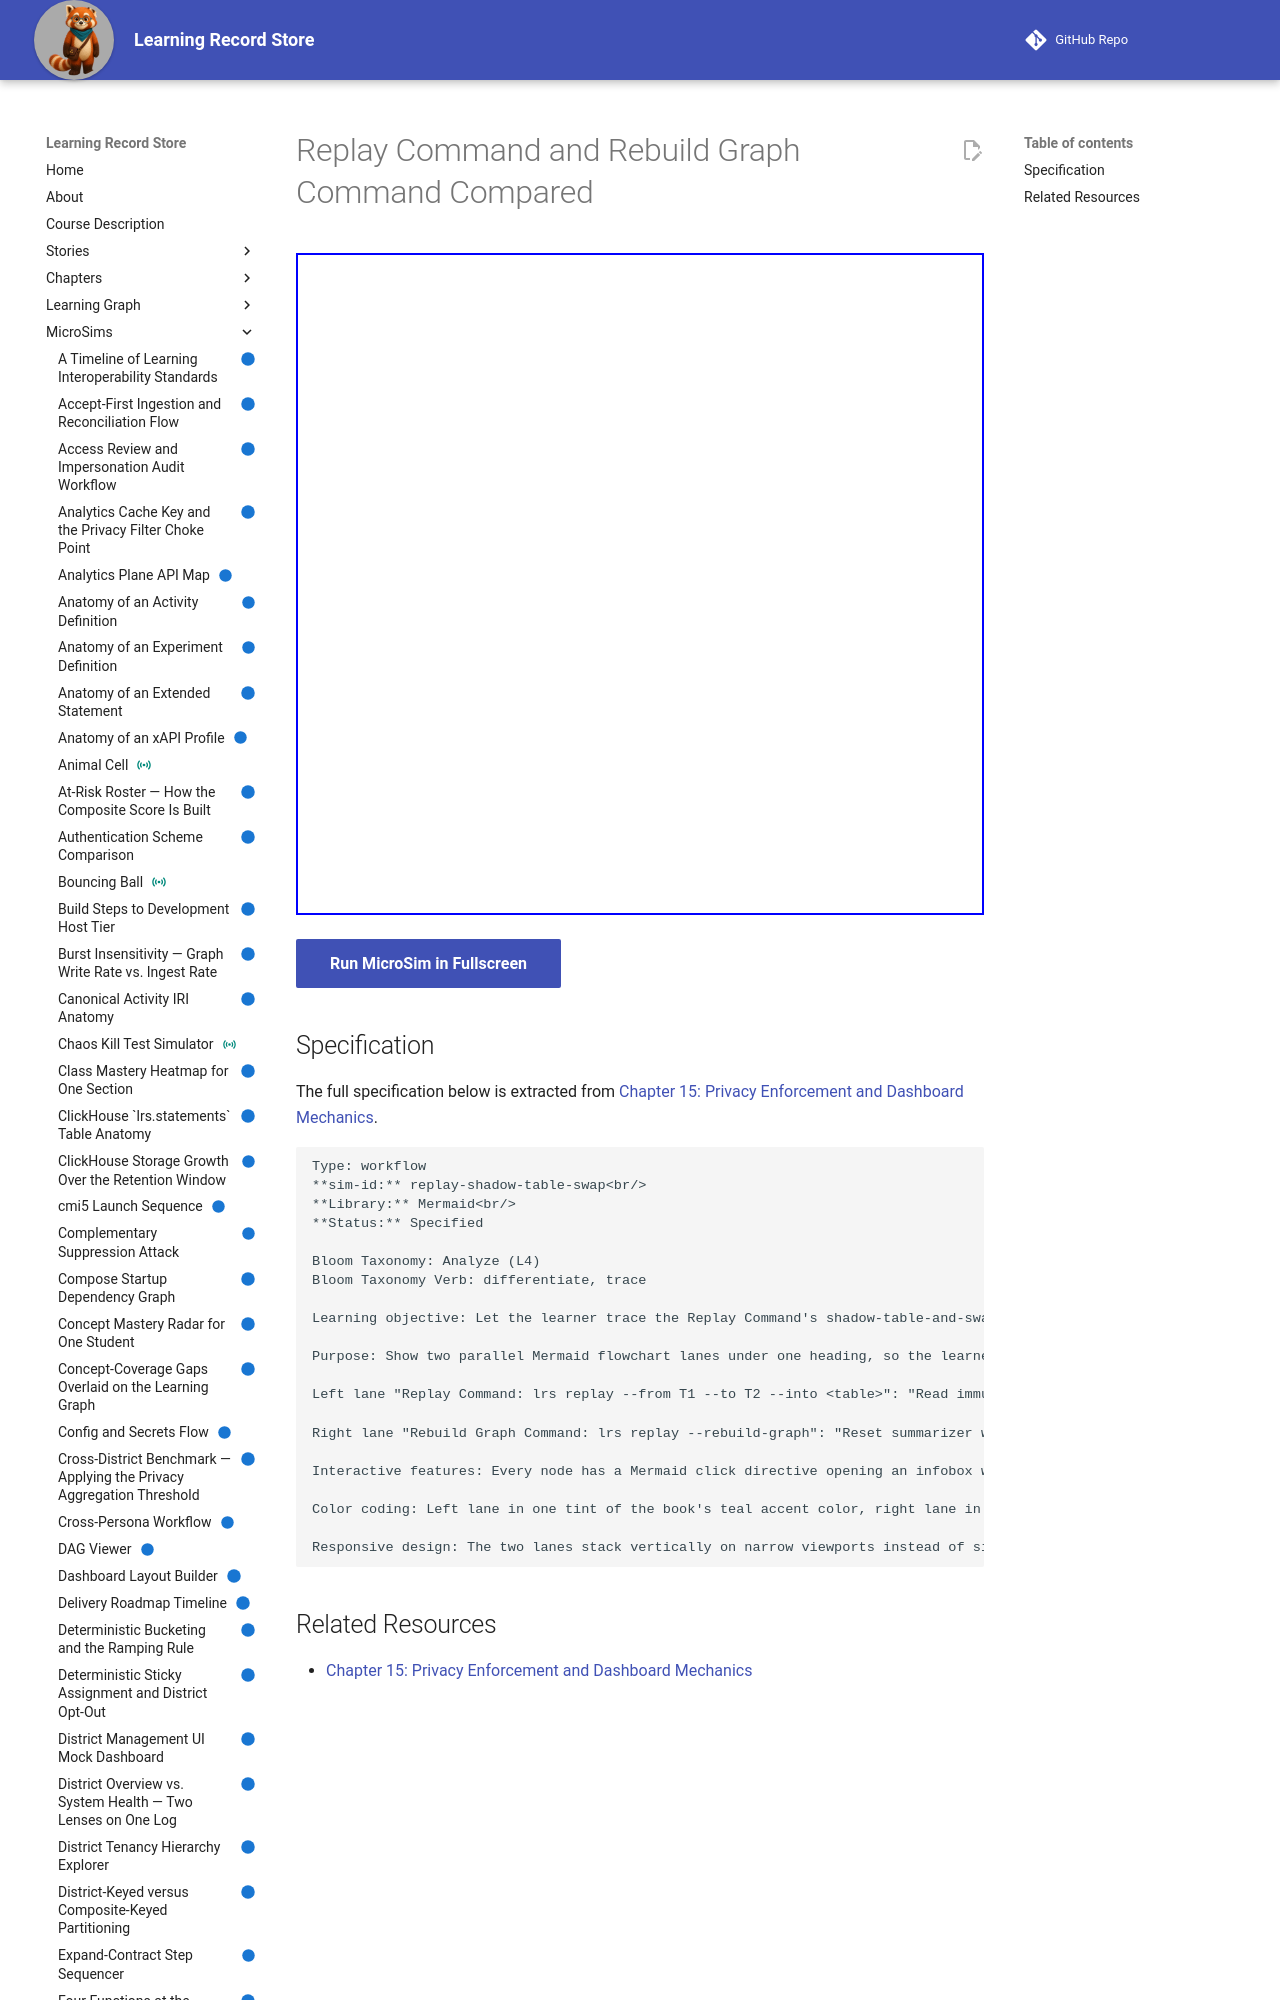

repository: dmccreary/learning-record-store · page: sims/replay-shadow-table-swap/index.html · generator: mkdocs

---
title: Replay Command and Rebuild Graph Command Compared
description: Let the learner trace the Replay Command's shadow-table-and-swap path side by side with the Rebuild Graph Command's watermark-reset path, and explain why the second needs no separate rebuild logic of its own.
status: implemented
library: Mermaid
bloom_level: Analyze (L4)
---

# Replay Command and Rebuild Graph Command Compared



<iframe src="main.html" width="100%" height="662"></iframe>

[Run MicroSim in Fullscreen](main.html){ .md-button .md-button--primary }
